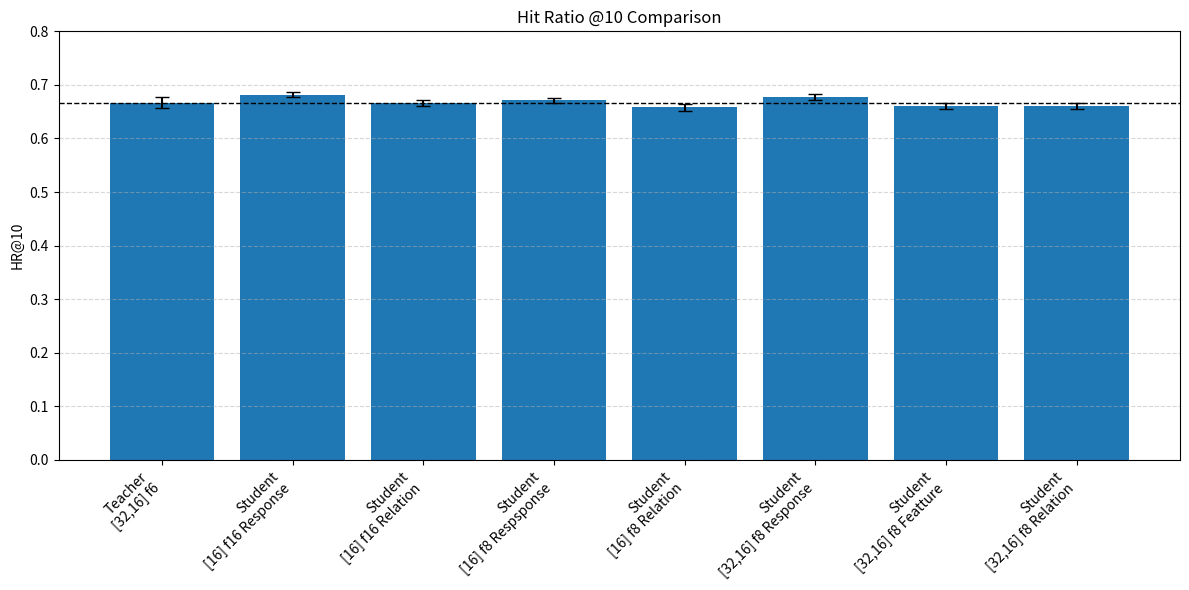
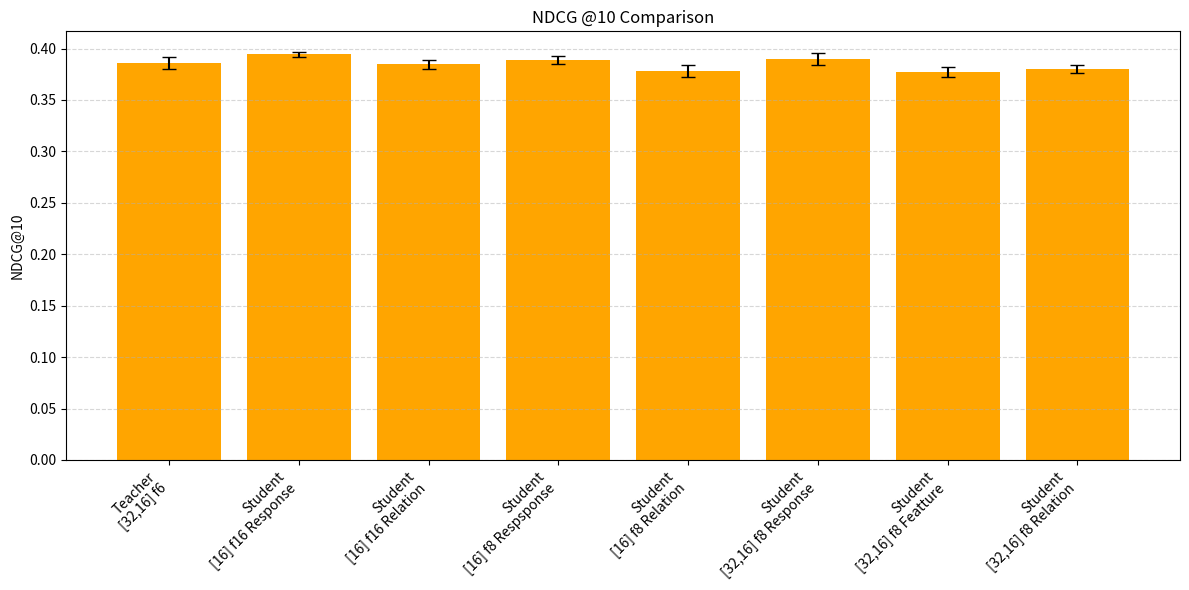

Python code for these plots, in order:
import matplotlib.pyplot as plt
import numpy as np

# Data
models = [
    "Teacher\n[32,16] f6",
    "Student\n[16] f16 Response",
    "Student\n[16] f16 Relation",
    "Student\n[16] f8 Respsponse",
    "Student\n[16] f8 Relation",
    "Student\n[32,16] f8 Response",
    "Student\n[32,16] f8 Featture",
    "Student\n[32,16] f8 Relation",
]

hr_means = [
    0.6668,
    0.6817,
    0.66607,
    0.6713,
    0.6583,
    0.67689,
    0.65991,
    0.66013,
]

hr_stds = [
    0.0098,
    0.0043,
    0.0056,
    0.0050,
    0.0068,
    0.0054,
    0.0057,
    0.0059,
]

ndcg_means = [
    0.3862,
    0.3944,
    0.38476,
    0.3892,
    0.3780,
    0.38976,
    0.37715,
    0.37989,
]

ndcg_stds = [
    0.0057,
    0.0025,
    0.0045,
    0.0038,
    0.0060,
    0.0059,
    0.0051,
    0.0041,
]

x = np.arange(len(models))
width = 0.6

# Plot HR@10
plt.figure(figsize=(12, 6))
plt.bar(x, hr_means, yerr=hr_stds, capsize=5)
plt.axhline(y=0.6668, color='black', linestyle='--', linewidth=1, label='Teacher Baseline') 
plt.xticks(x, models, rotation=45, ha='right')
plt.ylabel("HR@10")
plt.title("Hit Ratio @10 Comparison")
plt.tight_layout()
plt.ylim(0, 0.8)
plt.grid(axis='y', linestyle='--', alpha=0.5)
plt.show()

# Plot NDCG@10
plt.figure(figsize=(12, 6))
plt.bar(x, ndcg_means, yerr=ndcg_stds, capsize=5, color='orange')
plt.xticks(x, models, rotation=45, ha='right')
plt.ylabel("NDCG@10")
plt.title("NDCG @10 Comparison")
plt.tight_layout()
plt.grid(axis='y', linestyle='--', alpha=0.5)
plt.show()
